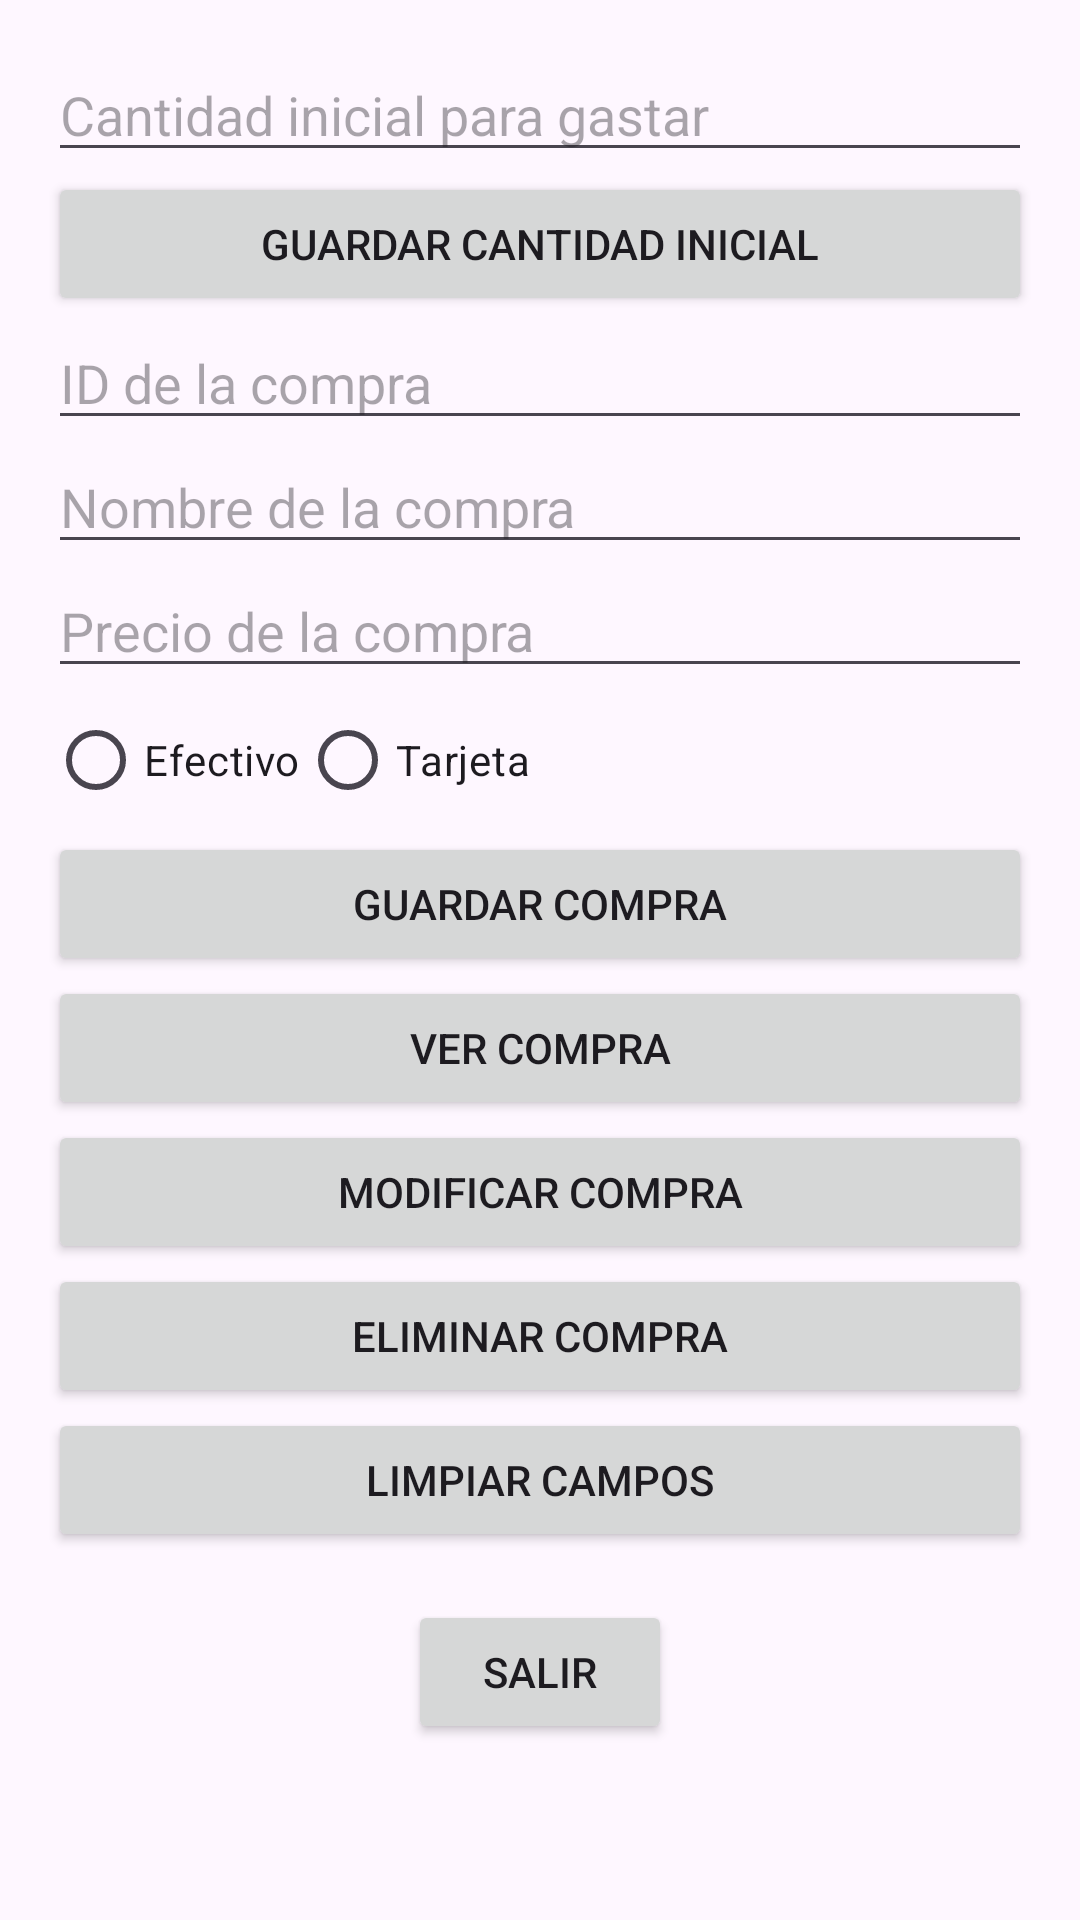

Write the Android layout XML for this screen, with the resource values it uses.
<!-- AndroidManifest.xml: application theme Theme.ProjectoFinalCandia -->
<!-- res/layout/activity_main.xml -->
<LinearLayout xmlns:android="http://schemas.android.com/apk/res/android"
    xmlns:tools="http://schemas.android.com/tools"
    android:layout_width="match_parent"
    android:layout_height="match_parent"
    xmlns:app="http://schemas.android.com/apk/res-auto"
    android:orientation="vertical"
    android:padding="16dp"
    tools:context=".MainActivity">




    <EditText
        android:id="@+id/gastoinicial"
        android:layout_width="match_parent"
        android:layout_height="wrap_content"
        android:hint="Cantidad inicial para gastar" />

    <Button
        android:id="@+id/guardargastoinicial"
        android:layout_width="match_parent"
        android:layout_height="wrap_content"
        android:text="Guardar cantidad inicial" />

    
    <EditText
        android:id="@+id/idcompra"
        android:layout_width="match_parent"
        android:layout_height="wrap_content"
        android:hint="ID de la compra" />

    
    <EditText
        android:id="@+id/nombrecompra"
        android:layout_width="match_parent"
        android:layout_height="wrap_content"
        android:hint="Nombre de la compra" />

    
    <EditText
        android:id="@+id/preciocompra"
        android:layout_width="match_parent"
        android:layout_height="wrap_content"
        android:hint="Precio de la compra" />

    
    <RadioGroup
        android:id="@+id/metododepago"
        android:layout_width="match_parent"
        android:layout_height="wrap_content"
        android:orientation="horizontal">

        <RadioButton
            android:id="@+id/efectibo"
            android:layout_width="wrap_content"
            android:layout_height="wrap_content"
            android:text="Efectivo" />

        <RadioButton
            android:id="@+id/tarjeta"
            android:layout_width="wrap_content"
            android:layout_height="wrap_content"
            android:text="Tarjeta" />
    </RadioGroup>

    
    <Button
        android:id="@+id/guardar"
        android:layout_width="match_parent"
        android:layout_height="wrap_content"
        android:text="Guardar compra" />

    <Button
        android:id="@+id/ver"
        android:layout_width="match_parent"
        android:layout_height="wrap_content"
        android:text="Ver compra" />

    <Button
        android:id="@+id/modificar"
        android:layout_width="match_parent"
        android:layout_height="wrap_content"
        android:text="Modificar compra" />

    <Button
        android:id="@+id/eliminar"
        android:layout_width="match_parent"
        android:layout_height="wrap_content"
        android:text="Eliminar compra" />

    <Button
        android:id="@+id/limpiar"
        android:layout_width="match_parent"
        android:layout_height="wrap_content"
        android:text="Limpiar campos" />

    <Button
        android:id="@+id/btnExit"
        android:layout_width="wrap_content"
        android:layout_height="wrap_content"
        android:layout_gravity="center_horizontal"
        android:layout_marginTop="16dp"
        android:text="Salir" />


</LinearLayout>
<!-- resources referenced by this layout -->
<resources>
  <style name="Theme.ProjectoFinalCandia" parent="Base.Theme.ProjectoFinalCandia" />
  <style name="Base.Theme.ProjectoFinalCandia" parent="Theme.Material3.DayNight.NoActionBar">
          
          
      </style>
</resources>
